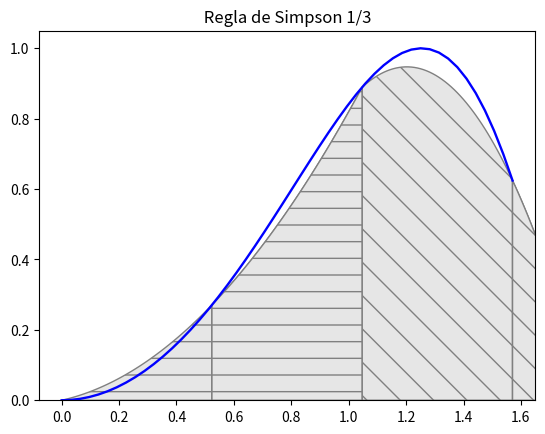

Python code for this plot:
import math
import matplotlib.pyplot as plt
from matplotlib.patches import Polygon
import numpy as np
from scipy.interpolate import lagrange
from scipy.integrate import simpson, quad

#Funcion a integrar
def f (x):
    return np.sin(x**2)


def regla_simpson13(f,a,b,n):
    h = (b - a) / n
    xs = np.linspace(a,b, n + 1)
    ys = f(xs)
    print(f" h = {h}")
    print("Tabulación:")
    print("x\t\ty")
    print("-" * 20)
    for i in range(len(xs)):
        print(f"{xs[i]:.3f}\t\t{ys[i]:.6f}")
    
    r = h * (ys[0] + 4*sum(ys[1:n:2]) + 2*sum(ys[2:n-1:2]) + ys[n])/3
    return r

def grafica_simpson(f,a,b,n):
    x = np.linspace(a,b)
    y = f(x)
    fig, ax = plt.subplots()
    ax.plot(x,y, 'b',linewidth=1.7)
    ax.set_ylim(bottom=0)

    h = (b - a)/n
    x0,x1,x2 = a, a+h, a+2*h
    i = 0
    patterns =( ' - ' , '/ ' , ' \\ ' , 'O ' , '. ' , 'o ' , '* ' , ' \\ ' , '/ ' , ' - ' , 'x ' , '+ ')
    for i in range(0,n,2):
        xx = np.array([x0,x1,x2])
        yy = np.array([f(x0), f(x1), f(x2)])
        pol = lagrange(xx, yy)

       
        ix = np.linspace ( x0 , x1 )
        iy = pol ( ix )
        verts = [( x0 , 0) , * zip ( ix , iy ) ,( x1 , 0) ]
        poly = Polygon(verts, facecolor = '0.9', edgecolor='0.5', hatch= patterns[i])
        ax.add_patch(poly)

        ix = np.linspace(x1,x2)
        iy = pol(ix)
        verts = [(x1,0), *zip(ix,iy), (x2,0)]
        poly = Polygon(verts, facecolor = '0.9', edgecolor='0.5', hatch= patterns[i])
        ax.add_patch(poly)
        ax.add_patch(poly)

        x0 , x1 , x2 = x2 , x2 +h , x2 +2* h
    plt . title ( ' Regla de Simpson 1/3 ')
    # fig . savefig (" int_simpson13C . pdf " , bbox_inches = ' tight ')
    return plt

if __name__ == '__main__':
    a = 0
    b = math.pi/2
    n= 3
    area = regla_simpson13(f,a,b,n)


    valor_real, error_quad = quad(f, a, b)
    print(f'Valor real (quad):        {valor_real:.6f}')
     # Calcular error absoluto y relativo
    error_absoluto = abs(area - valor_real)
    error_relativo = (error_absoluto / abs(valor_real)) * 100
    print(f'\nError absoluto: {error_absoluto:.6f}')
    print(f'Error relativo: {error_relativo:.4f}%')
    print('Integral:', area)
    g = grafica_simpson(f,a,b,n)
    g.show()
